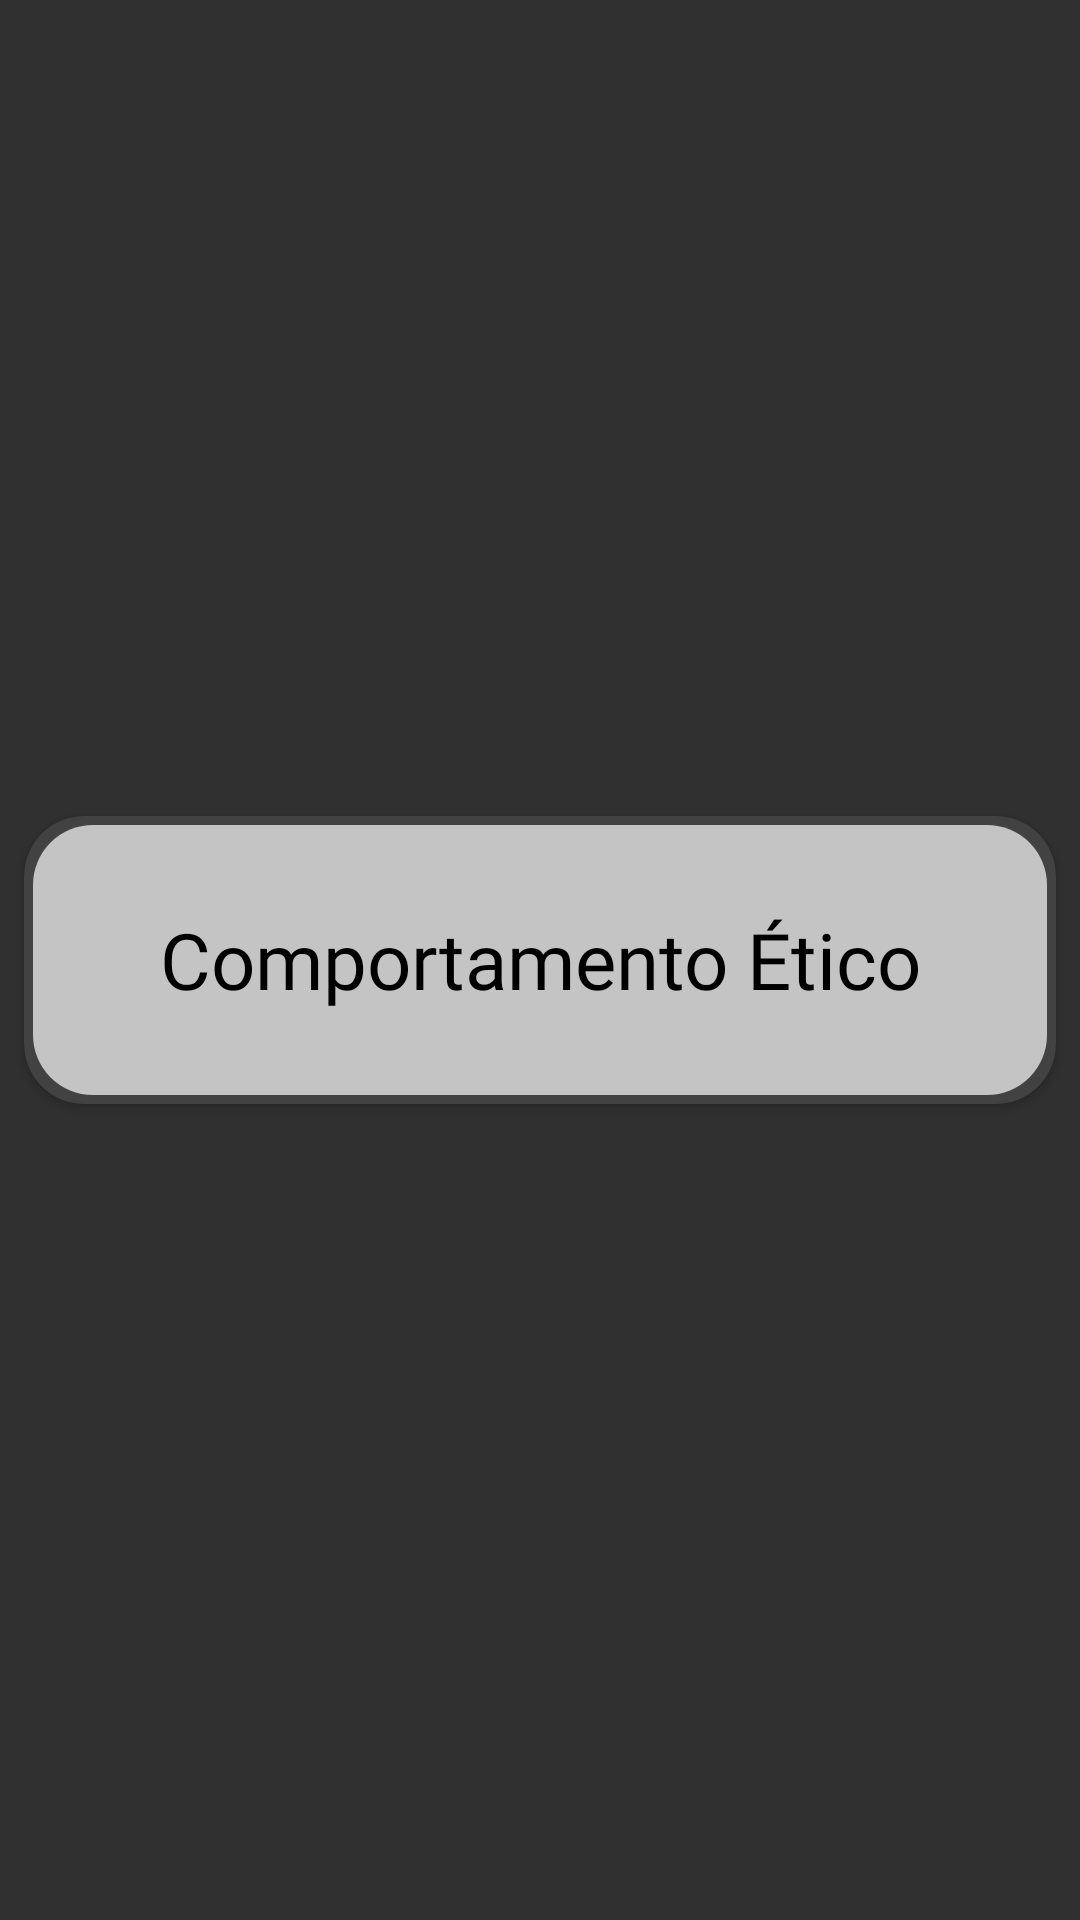

This screen was rendered from an Android layout file. Write that file and the resources it references.
<!-- AndroidManifest.xml: application theme AppTheme -->
<!-- res/layout/manage_marker_cardview.xml -->
<?xml version="1.0" encoding="utf-8"?>
<LinearLayout xmlns:app="http://schemas.android.com/apk/res-auto"
    xmlns:tools="http://schemas.android.com/tools"
    android:layout_height="wrap_content"
    xmlns:android="http://schemas.android.com/apk/res/android" android:layout_width="match_parent">
    <androidx.cardview.widget.CardView
        android:layout_width="match_parent"
        android:layout_height="wrap_content"
        android:layout_gravity="center"
        app:cardElevation="2dp"
        app:cardUseCompatPadding="true"
        app:contentPadding="3dp"
        app:cardCornerRadius="20dp"
        android:id="@+id/cardView"
        >


        <LinearLayout
            android:id="@+id/markerInnerColor"
            android:layout_width="match_parent"
            android:layout_height="90dp"
            android:background="@drawable/marker_card_shape"
            >
            <TextView
                android:id="@+id/markerName"
                android:layout_width="match_parent"
                android:layout_height="match_parent"
                android:fontFamily="@font/montserrat_medium"
                android:gravity="center_vertical|center_horizontal"
                android:text="Comportamento Ético"
                android:textColor="#000000"
                android:textSize="26dp"
                tools:text="Comportamento Ético" />

        </LinearLayout>

        <LinearLayout
            android:id="@+id/manageBtn"
            android:layout_width="match_parent"
            android:layout_height="90dp"
            android:layout_marginLeft="6dp"
            android:layout_marginRight="6dp"
            android:layout_marginTop="3dp"
            android:layout_marginBottom="3dp"
            android:background="@drawable/marker_card_shape"
            android:visibility="gone"
            android:orientation="horizontal"
            android:weightSum="2">

            <Button
                android:id="@+id/editBtn"
                android:layout_width="0dp"
                android:layout_height="match_parent"
                android:layout_weight="1"
                android:background="@color/colorOrange"
                android:text="Editar"
                android:textAllCaps="false" />

            <View
                android:id="@+id/divider2"
                android:layout_width="3dp"
                android:layout_height="match_parent"
                android:background="?android:attr/listDivider" />

            <Button
                android:id="@+id/removeBtn"
                android:layout_width="0dp"
                android:layout_height="match_parent"
                android:layout_weight="1"
                android:background="@color/colorOrange"
                android:text="Eliminar"
                android:textAllCaps="false" />
        </LinearLayout>


    </androidx.cardview.widget.CardView>
</LinearLayout>
<!-- resources referenced by this layout -->
<resources>
  <color name="colorOrange">#FC7753</color>
  <!-- drawable marker_card_shape (drawable) -->
  <?xml version="1.0" encoding="utf-8"?>
  <shape xmlns:android="http://schemas.android.com/apk/res/android" android:shape="rectangle">
      <solid android:color="@color/colorGray"/>
  
      <corners android:radius="20dp"/>
  </shape>
  <style name="AppTheme" parent="Theme.AppCompat.NoActionBar">
          
          
  
      </style>
  <color name="colorGray">#C4C4C4</color>
</resources>
